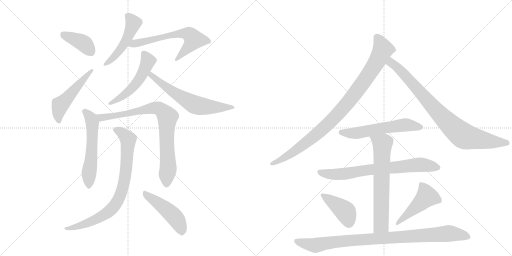
t = 0.00 s
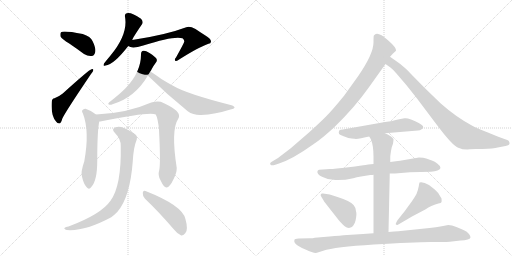
t = 2.77 s
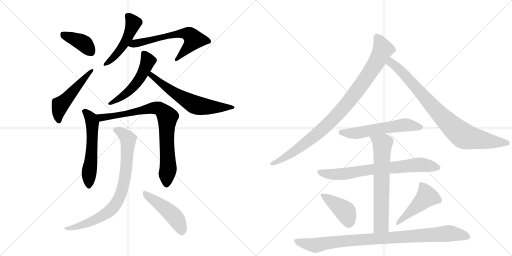
t = 5.54 s
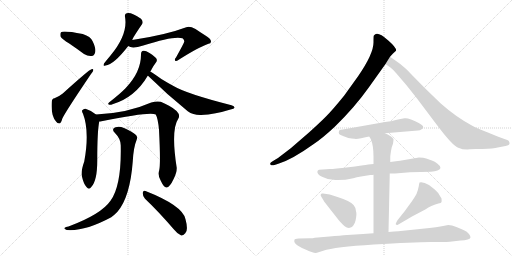
t = 8.31 s
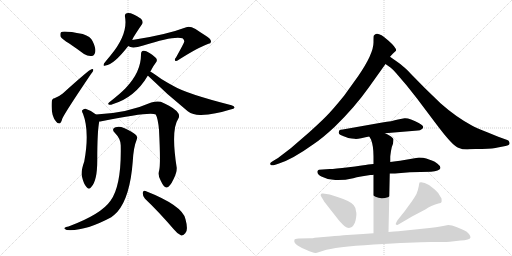
t = 11.07 s
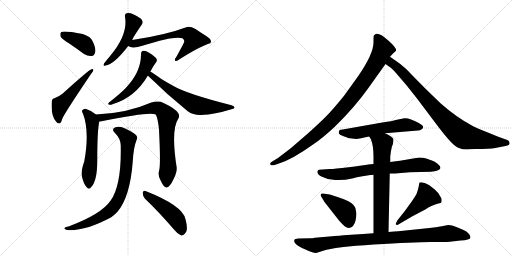
t = 13.84 s

The animated SVG that drew these frames (rendered in a browser with its animation timeline set to each time). Animation: 18 CSS @keyframes rules; one cycle of 13.84 s.

<svg version="1.1" viewBox="0 0 2048 1024" xmlns="http://www.w3.org/2000/svg">
  <g stroke="lightgray" stroke-dasharray="1,1" stroke-width="1" transform="scale(4, 4)">
    <line x1="0" y1="0" x2="256" y2="256"></line>
    <line x1="256" y1="0" x2="0" y2="256"></line>
    <line x1="128" y1="0" x2="128" y2="256"></line>
    <line x1="0" y1="128" x2="256" y2="128"></line>
    <line x1="256" y1="0" x2="512" y2="256"></line>
    <line x1="512" y1="0" x2="256" y2="256"></line>
    <line x1="384" y1="0" x2="384" y2="256"></line>
    <line x1="256" y1="128" x2="512" y2="128"></line>
  </g>
<g transform="scale(1, -1) translate(0, -850)">
   <style type="text/css">
    @keyframes keyframes0 {
      from {
       stroke: black;
       stroke-dashoffset: 394;
       stroke-width: 128;
       }
       56% {
       animation-timing-function: step-end;
       stroke: black;
       stroke-dashoffset: 0;
       stroke-width: 128;
       }
       to {
       stroke: black;
       stroke-width: 1024;
       }
       }
       #make-me-a-hanzi-animation-0 {
         animation: keyframes0 0.570638s both;
         animation-delay: 0.000000s;
         animation-timing-function: linear;
       }
    @keyframes keyframes1 {
      from {
       stroke: black;
       stroke-dashoffset: 507;
       stroke-width: 128;
       }
       62% {
       animation-timing-function: step-end;
       stroke: black;
       stroke-dashoffset: 0;
       stroke-width: 128;
       }
       to {
       stroke: black;
       stroke-width: 1024;
       }
       }
       #make-me-a-hanzi-animation-1 {
         animation: keyframes1 0.662598s both;
         animation-delay: 0.570638s;
         animation-timing-function: linear;
       }
    @keyframes keyframes2 {
      from {
       stroke: black;
       stroke-dashoffset: 489;
       stroke-width: 128;
       }
       61% {
       animation-timing-function: step-end;
       stroke: black;
       stroke-dashoffset: 0;
       stroke-width: 128;
       }
       to {
       stroke: black;
       stroke-width: 1024;
       }
       }
       #make-me-a-hanzi-animation-2 {
         animation: keyframes2 0.647949s both;
         animation-delay: 1.233236s;
         animation-timing-function: linear;
       }
    @keyframes keyframes3 {
      from {
       stroke: black;
       stroke-dashoffset: 631;
       stroke-width: 128;
       }
       67% {
       animation-timing-function: step-end;
       stroke: black;
       stroke-dashoffset: 0;
       stroke-width: 128;
       }
       to {
       stroke: black;
       stroke-width: 1024;
       }
       }
       #make-me-a-hanzi-animation-3 {
         animation: keyframes3 0.763509s both;
         animation-delay: 1.881185s;
         animation-timing-function: linear;
       }
    @keyframes keyframes4 {
      from {
       stroke: black;
       stroke-dashoffset: 523;
       stroke-width: 128;
       }
       63% {
       animation-timing-function: step-end;
       stroke: black;
       stroke-dashoffset: 0;
       stroke-width: 128;
       }
       to {
       stroke: black;
       stroke-width: 1024;
       }
       }
       #make-me-a-hanzi-animation-4 {
         animation: keyframes4 0.675618s both;
         animation-delay: 2.644694s;
         animation-timing-function: linear;
       }
    @keyframes keyframes5 {
      from {
       stroke: black;
       stroke-dashoffset: 628;
       stroke-width: 128;
       }
       67% {
       animation-timing-function: step-end;
       stroke: black;
       stroke-dashoffset: 0;
       stroke-width: 128;
       }
       to {
       stroke: black;
       stroke-width: 1024;
       }
       }
       #make-me-a-hanzi-animation-5 {
         animation: keyframes5 0.761068s both;
         animation-delay: 3.320313s;
         animation-timing-function: linear;
       }
    @keyframes keyframes6 {
      from {
       stroke: black;
       stroke-dashoffset: 565;
       stroke-width: 128;
       }
       65% {
       animation-timing-function: step-end;
       stroke: black;
       stroke-dashoffset: 0;
       stroke-width: 128;
       }
       to {
       stroke: black;
       stroke-width: 1024;
       }
       }
       #make-me-a-hanzi-animation-6 {
         animation: keyframes6 0.709798s both;
         animation-delay: 4.081380s;
         animation-timing-function: linear;
       }
    @keyframes keyframes7 {
      from {
       stroke: black;
       stroke-dashoffset: 827;
       stroke-width: 128;
       }
       73% {
       animation-timing-function: step-end;
       stroke: black;
       stroke-dashoffset: 0;
       stroke-width: 128;
       }
       to {
       stroke: black;
       stroke-width: 1024;
       }
       }
       #make-me-a-hanzi-animation-7 {
         animation: keyframes7 0.923014s both;
         animation-delay: 4.791178s;
         animation-timing-function: linear;
       }
    @keyframes keyframes8 {
      from {
       stroke: black;
       stroke-dashoffset: 808;
       stroke-width: 128;
       }
       72% {
       animation-timing-function: step-end;
       stroke: black;
       stroke-dashoffset: 0;
       stroke-width: 128;
       }
       to {
       stroke: black;
       stroke-width: 1024;
       }
       }
       #make-me-a-hanzi-animation-8 {
         animation: keyframes8 0.907552s both;
         animation-delay: 5.714193s;
         animation-timing-function: linear;
       }
    @keyframes keyframes9 {
      from {
       stroke: black;
       stroke-dashoffset: 472;
       stroke-width: 128;
       }
       61% {
       animation-timing-function: step-end;
       stroke: black;
       stroke-dashoffset: 0;
       stroke-width: 128;
       }
       to {
       stroke: black;
       stroke-width: 1024;
       }
       }
       #make-me-a-hanzi-animation-9 {
         animation: keyframes9 0.634115s both;
         animation-delay: 6.621745s;
         animation-timing-function: linear;
       }
    @keyframes keyframes10 {
      from {
       stroke: black;
       stroke-dashoffset: 961;
       stroke-width: 128;
       }
       76% {
       animation-timing-function: step-end;
       stroke: black;
       stroke-dashoffset: 0;
       stroke-width: 128;
       }
       to {
       stroke: black;
       stroke-width: 1024;
       }
       }
       #make-me-a-hanzi-animation-10 {
         animation: keyframes10 1.032064s both;
         animation-delay: 7.255859s;
         animation-timing-function: linear;
       }
    @keyframes keyframes11 {
      from {
       stroke: black;
       stroke-dashoffset: 859;
       stroke-width: 128;
       }
       74% {
       animation-timing-function: step-end;
       stroke: black;
       stroke-dashoffset: 0;
       stroke-width: 128;
       }
       to {
       stroke: black;
       stroke-width: 1024;
       }
       }
       #make-me-a-hanzi-animation-11 {
         animation: keyframes11 0.949056s both;
         animation-delay: 8.287923s;
         animation-timing-function: linear;
       }
    @keyframes keyframes12 {
      from {
       stroke: black;
       stroke-dashoffset: 577;
       stroke-width: 128;
       }
       65% {
       animation-timing-function: step-end;
       stroke: black;
       stroke-dashoffset: 0;
       stroke-width: 128;
       }
       to {
       stroke: black;
       stroke-width: 1024;
       }
       }
       #make-me-a-hanzi-animation-12 {
         animation: keyframes12 0.719564s both;
         animation-delay: 9.236979s;
         animation-timing-function: linear;
       }
    @keyframes keyframes13 {
      from {
       stroke: black;
       stroke-dashoffset: 733;
       stroke-width: 128;
       }
       70% {
       animation-timing-function: step-end;
       stroke: black;
       stroke-dashoffset: 0;
       stroke-width: 128;
       }
       to {
       stroke: black;
       stroke-width: 1024;
       }
       }
       #make-me-a-hanzi-animation-13 {
         animation: keyframes13 0.846517s both;
         animation-delay: 9.956543s;
         animation-timing-function: linear;
       }
    @keyframes keyframes14 {
      from {
       stroke: black;
       stroke-dashoffset: 667;
       stroke-width: 128;
       }
       68% {
       animation-timing-function: step-end;
       stroke: black;
       stroke-dashoffset: 0;
       stroke-width: 128;
       }
       to {
       stroke: black;
       stroke-width: 1024;
       }
       }
       #make-me-a-hanzi-animation-14 {
         animation: keyframes14 0.792806s both;
         animation-delay: 10.803060s;
         animation-timing-function: linear;
       }
    @keyframes keyframes15 {
      from {
       stroke: black;
       stroke-dashoffset: 418;
       stroke-width: 128;
       }
       58% {
       animation-timing-function: step-end;
       stroke: black;
       stroke-dashoffset: 0;
       stroke-width: 128;
       }
       to {
       stroke: black;
       stroke-width: 1024;
       }
       }
       #make-me-a-hanzi-animation-15 {
         animation: keyframes15 0.590169s both;
         animation-delay: 11.595866s;
         animation-timing-function: linear;
       }
    @keyframes keyframes16 {
      from {
       stroke: black;
       stroke-dashoffset: 471;
       stroke-width: 128;
       }
       61% {
       animation-timing-function: step-end;
       stroke: black;
       stroke-dashoffset: 0;
       stroke-width: 128;
       }
       to {
       stroke: black;
       stroke-width: 1024;
       }
       }
       #make-me-a-hanzi-animation-16 {
         animation: keyframes16 0.633301s both;
         animation-delay: 12.186035s;
         animation-timing-function: linear;
       }
    @keyframes keyframes17 {
      from {
       stroke: black;
       stroke-dashoffset: 947;
       stroke-width: 128;
       }
       76% {
       animation-timing-function: step-end;
       stroke: black;
       stroke-dashoffset: 0;
       stroke-width: 128;
       }
       to {
       stroke: black;
       stroke-width: 1024;
       }
       }
       #make-me-a-hanzi-animation-17 {
         animation: keyframes17 1.020671s both;
         animation-delay: 12.819336s;
         animation-timing-function: linear;
       }
</style>
<path d="M 277 676 Q 305 657 336 634 Q 352 624 367 626 Q 377 627 381 642 Q 384 658 370 686 Q 363 704 331 714 Q 253 729 244 721 Q 240 717 242 704 Q 248 694 277 676 Z" fill="lightgray"></path> 
<path d="M 218 457 Q 208 457 207 443 Q 203 386 225 363 Q 229 356 237 356 Q 244 356 249 375 Q 258 397 364 554 Q 373 564 373 569 Q 374 576 366 573 Q 357 572 251 476 Q 239 466 218 457 Z" fill="lightgray"></path> 
<path d="M 529 690 Q 529 696 568 753 Q 575 763 564 775 Q 525 802 507 797 Q 498 796 500 783 Q 513 713 442 628 Q 426 609 416 596 Q 410 583 422 588 Q 455 591 513 666 L 529 690 Z" fill="lightgray"></path> 
<path d="M 513 666 Q 528 654 573 668 Q 697 708 730 697 Q 740 688 736 681 Q 736 678 704 620 Q 697 613 701 607 Q 704 603 715 611 Q 797 663 834 675 Q 843 676 844 683 Q 845 695 820 709 Q 801 721 782 734 Q 758 747 745 741 Q 663 710 529 690 C 499 685 485 677 513 666 Z" fill="lightgray"></path> 
<path d="M 601 564 Q 604 568 607 574 Q 614 587 623 599 Q 630 606 626 615 Q 622 622 598 638 Q 582 648 574 647 Q 564 646 564 633 Q 565 563 503 498 Q 482 476 436 440 Q 430 434 435 432 Q 441 429 450 433 Q 540 460 591 547 L 601 564 Z" fill="lightgray"></path> 
<path d="M 591 547 L 592 547 Q 668 472 751 405 Q 773 389 804 390 Q 862 393 922 412 Q 937 415 938 419 Q 939 425 926 429 Q 746 475 694 506 Q 670 519 647 533 Q 616 555 601 564 C 576 580 568 567 591 547 Z" fill="lightgray"></path> 
<path d="M 384 392 Q 365 408 342 415 Q 335 416 329 409 Q 326 405 332 395 Q 359 325 337 204 Q 322 162 328 143 Q 335 113 346 102 Q 356 89 365 102 Q 389 126 389 208 Q 389 325 397 364 C 400 380 400 380 384 392 Z" fill="lightgray"></path> 
<path d="M 637 170 Q 630 148 643 127 Q 656 99 666 100 Q 679 101 694 133 Q 707 158 707 178 Q 683 331 713 375 Q 728 399 676 427 Q 661 436 643 443 Q 627 447 605 440 Q 508 397 384 392 C 354 390 367 359 397 364 Q 401 364 406 365 Q 602 405 623 392 Q 632 376 636 331 Q 643 196 637 170 Z" fill="lightgray"></path> 
<path d="M 483 266 Q 486 107 442 47 Q 405 -7 274 -56 Q 262 -57 259 -61 Q 253 -65 267 -70 Q 339 -76 445 -19 Q 458 -9 469 2 Q 520 60 531 204 Q 534 261 547 292 Q 551 302 544 310 Q 528 325 496 338 Q 477 347 462 341 Q 444 335 459 319 Q 484 294 483 266 Z" fill="lightgray"></path> 
<path d="M 580 55 Q 632 6 695 -67 Q 710 -86 725 -92 Q 732 -93 741 -83 Q 754 -71 742 -27 Q 732 27 582 86 Q 573 90 571 79 Q 570 66 580 55 Z" fill="lightgray"></path> 
<path d="M 1560 623 L 1572 636 L 1584 647 Q 1588 658 1552 689.5 Q 1516 721 1503 714 Q 1496 710 1495 707 Q 1494 704 1494 680 Q 1494 635 1433 546 L 1377 468 Q 1331 411 1304 384 Q 1277 357 1237 321 L 1163 257 L 1112 218 L 1092 206 Q 1077 198 1081.5 192.5 Q 1086 187 1098 190 L 1116 196 Q 1170 213 1255 274 Q 1291 298 1340 344 Q 1419 421 1475 500 L 1542 594 L 1560 623 Z" fill="lightgray"></path> 
<path d="M 1880 253 L 1902 254 L 1928 254 Q 1976 256 1991 260 L 2022 266 Q 2043 269 2037 282 Q 2036 288 2029 290 L 1993 303 L 1949 321 Q 1905 339 1889 347 Q 1824 382 1762 437 L 1699 498 L 1644 554 Q 1622 578 1614 583 Q 1605 592 1590 602 L 1560 623 C 1535 640 1518 611 1542 594 L 1563 579 Q 1573 571 1584 558 L 1626 509 L 1668 456 L 1741 359 Q 1780 307 1801 285 Q 1822 262 1836 258 Q 1848 252 1869 252 L 1880 253 Z" fill="lightgray"></path> 
<path d="M 1540 317 L 1672 328 Q 1681 328 1685 332 Q 1692 335 1693 341 Q 1693 348 1675 358 Q 1637 379 1618 377 L 1592 372 Q 1568 365 1529 360 L 1371 332 Q 1360 331 1358 329 Q 1356 327 1355 320.5 Q 1354 314 1362.5 310 Q 1371 306 1393 298 Q 1408 295 1418 295 Q 1426 293 1444.5 297.5 Q 1463 302 1477 304 L 1540 317 Z" fill="lightgray"></path> 
<path d="M 1559 156 L 1580 156 L 1640 161 L 1724 163 Q 1757 165 1762 178 Q 1762 187 1750 195.5 Q 1738 204 1730 207 L 1705 216 Q 1694 220 1676 220 L 1600 207 Q 1587 205 1561 202 L 1494 194 L 1473 192 L 1462 190 Q 1451 188 1394.5 181.5 Q 1338 175 1319 174 L 1276 171 Q 1272 170 1270 166 Q 1266 153 1288 143 Q 1318 127 1352 130 Q 1381 130 1413 137.5 Q 1445 145 1450 145 L 1481 150 Q 1491 150 1494 151 L 1559 156 Z" fill="lightgray"></path> 
<path d="M 1554 -78 L 1559 156 L 1561 202 L 1561 222 Q 1561 226 1564 246 Q 1567 265 1572 275 Q 1574 289 1574 293 Q 1574 296 1564 304 Q 1553 311 1540 317 C 1513 331 1462 330 1477 304 L 1484 292 Q 1494 267 1494 224 L 1494 194 L 1494 151 L 1494 -83 C 1494 -113 1553 -108 1554 -78 Z" fill="lightgray"></path> 
<path d="M 1298 42 L 1356 -32 Q 1359 -36 1372 -49 Q 1386 -62 1396 -62 Q 1417 -57 1422.5 -30.5 Q 1428 -4 1424 5 Q 1423 20 1415 29 Q 1404 45 1350 62 L 1319 72 L 1292 76 Q 1285 77 1284 74 Q 1280 70 1286 62 L 1298 42 Z" fill="lightgray"></path> 
<path d="M 1590 -50 L 1648 -16 L 1703 13 Q 1709 18 1725.5 26 Q 1742 34 1753.5 36 Q 1765 38 1766 42 Q 1767 46 1766 56 Q 1756 79 1739 92 L 1716 110 Q 1692 124 1678 120 Q 1677 117 1675 105 Q 1673 93 1666 74 Q 1660 63 1647 44 L 1628 18 Q 1621 7 1605 -12 L 1590 -31 Q 1582 -45 1583 -47 Q 1584 -49 1590 -50 Z" fill="lightgray"></path> 
<path d="M 1259 -101 Q 1251 -103 1241 -103 L 1194 -104 Q 1179 -105 1178 -109 Q 1173 -121 1192 -132.5 Q 1211 -144 1222 -148 Q 1259 -166 1271 -160 L 1293 -153 Q 1338 -138 1495.5 -128 Q 1653 -118 1723 -118 Q 1793 -118 1799 -117 L 1842 -112 Q 1860 -111 1871 -108 Q 1890 -104 1876 -86 Q 1868 -76 1856 -71 Q 1844 -66 1825.5 -58 Q 1807 -50 1793 -50 L 1767 -55 Q 1744 -60 1718 -62 L 1593 -75 Q 1579 -76 1554 -78 L 1494 -83 L 1452 -86 L 1389 -90 Q 1361 -92 1318 -96 L 1259 -101 Z" fill="lightgray"></path> 
      <clipPath id="make-me-a-hanzi-clip-0">
      <path d="M 277 676 Q 305 657 336 634 Q 352 624 367 626 Q 377 627 381 642 Q 384 658 370 686 Q 363 704 331 714 Q 253 729 244 721 Q 240 717 242 704 Q 248 694 277 676 Z" fill="lightgray"></path>
      </clipPath>
      <path clip-path="url(#make-me-a-hanzi-clip-0)" d="M 249 715 L 335 677 L 363 643 " fill="none" id="make-me-a-hanzi-animation-0" stroke-dasharray="266 532" stroke-linecap="round"></path>

      <clipPath id="make-me-a-hanzi-clip-1">
      <path d="M 218 457 Q 208 457 207 443 Q 203 386 225 363 Q 229 356 237 356 Q 244 356 249 375 Q 258 397 364 554 Q 373 564 373 569 Q 374 576 366 573 Q 357 572 251 476 Q 239 466 218 457 Z" fill="lightgray"></path>
      </clipPath>
      <path clip-path="url(#make-me-a-hanzi-clip-1)" d="M 235 366 L 232 385 L 241 430 L 367 567 " fill="none" id="make-me-a-hanzi-animation-1" stroke-dasharray="379 758" stroke-linecap="round"></path>

      <clipPath id="make-me-a-hanzi-clip-2">
      <path d="M 529 690 Q 529 696 568 753 Q 575 763 564 775 Q 525 802 507 797 Q 498 796 500 783 Q 513 713 442 628 Q 426 609 416 596 Q 410 583 422 588 Q 455 591 513 666 L 529 690 Z" fill="lightgray"></path>
      </clipPath>
      <path clip-path="url(#make-me-a-hanzi-clip-2)" d="M 513 785 L 534 757 L 509 695 L 481 650 L 425 596 " fill="none" id="make-me-a-hanzi-animation-2" stroke-dasharray="361 722" stroke-linecap="round"></path>

      <clipPath id="make-me-a-hanzi-clip-3">
      <path d="M 513 666 Q 528 654 573 668 Q 697 708 730 697 Q 740 688 736 681 Q 736 678 704 620 Q 697 613 701 607 Q 704 603 715 611 Q 797 663 834 675 Q 843 676 844 683 Q 845 695 820 709 Q 801 721 782 734 Q 758 747 745 741 Q 663 710 529 690 C 499 685 485 677 513 666 Z" fill="lightgray"></path>
      </clipPath>
      <path clip-path="url(#make-me-a-hanzi-clip-3)" d="M 520 670 L 690 711 L 733 717 L 762 709 L 775 692 L 770 682 L 707 612 " fill="none" id="make-me-a-hanzi-animation-3" stroke-dasharray="503 1006" stroke-linecap="round"></path>

      <clipPath id="make-me-a-hanzi-clip-4">
      <path d="M 601 564 Q 604 568 607 574 Q 614 587 623 599 Q 630 606 626 615 Q 622 622 598 638 Q 582 648 574 647 Q 564 646 564 633 Q 565 563 503 498 Q 482 476 436 440 Q 430 434 435 432 Q 441 429 450 433 Q 540 460 591 547 L 601 564 Z" fill="lightgray"></path>
      </clipPath>
      <path clip-path="url(#make-me-a-hanzi-clip-4)" d="M 575 635 L 592 606 L 561 538 L 502 474 L 442 435 " fill="none" id="make-me-a-hanzi-animation-4" stroke-dasharray="395 790" stroke-linecap="round"></path>

      <clipPath id="make-me-a-hanzi-clip-5">
      <path d="M 591 547 L 592 547 Q 668 472 751 405 Q 773 389 804 390 Q 862 393 922 412 Q 937 415 938 419 Q 939 425 926 429 Q 746 475 694 506 Q 670 519 647 533 Q 616 555 601 564 C 576 580 568 567 591 547 Z" fill="lightgray"></path>
      </clipPath>
      <path clip-path="url(#make-me-a-hanzi-clip-5)" d="M 603 557 L 605 548 L 689 484 L 782 430 L 851 421 L 931 423 " fill="none" id="make-me-a-hanzi-animation-5" stroke-dasharray="500 1000" stroke-linecap="round"></path>

      <clipPath id="make-me-a-hanzi-clip-6">
      <path d="M 384 392 Q 365 408 342 415 Q 335 416 329 409 Q 326 405 332 395 Q 359 325 337 204 Q 322 162 328 143 Q 335 113 346 102 Q 356 89 365 102 Q 389 126 389 208 Q 389 325 397 364 C 400 380 400 380 384 392 Z" fill="lightgray"></path>
      </clipPath>
      <path clip-path="url(#make-me-a-hanzi-clip-6)" d="M 339 404 L 365 375 L 369 361 L 366 219 L 356 159 L 356 106 " fill="none" id="make-me-a-hanzi-animation-6" stroke-dasharray="437 874" stroke-linecap="round"></path>

      <clipPath id="make-me-a-hanzi-clip-7">
      <path d="M 637 170 Q 630 148 643 127 Q 656 99 666 100 Q 679 101 694 133 Q 707 158 707 178 Q 683 331 713 375 Q 728 399 676 427 Q 661 436 643 443 Q 627 447 605 440 Q 508 397 384 392 C 354 390 367 359 397 364 Q 401 364 406 365 Q 602 405 623 392 Q 632 376 636 331 Q 643 196 637 170 Z" fill="lightgray"></path>
      </clipPath>
      <path clip-path="url(#make-me-a-hanzi-clip-7)" d="M 392 387 L 418 377 L 426 383 L 469 386 L 621 419 L 638 415 L 656 400 L 670 379 L 666 298 L 673 175 L 666 111 " fill="none" id="make-me-a-hanzi-animation-7" stroke-dasharray="699 1398" stroke-linecap="round"></path>

      <clipPath id="make-me-a-hanzi-clip-8">
      <path d="M 483 266 Q 486 107 442 47 Q 405 -7 274 -56 Q 262 -57 259 -61 Q 253 -65 267 -70 Q 339 -76 445 -19 Q 458 -9 469 2 Q 520 60 531 204 Q 534 261 547 292 Q 551 302 544 310 Q 528 325 496 338 Q 477 347 462 341 Q 444 335 459 319 Q 484 294 483 266 Z" fill="lightgray"></path>
      </clipPath>
      <path clip-path="url(#make-me-a-hanzi-clip-8)" d="M 463 330 L 483 322 L 512 293 L 498 125 L 471 47 L 447 14 L 410 -14 L 337 -48 L 298 -60 L 268 -61 " fill="none" id="make-me-a-hanzi-animation-8" stroke-dasharray="680 1360" stroke-linecap="round"></path>

      <clipPath id="make-me-a-hanzi-clip-9">
      <path d="M 580 55 Q 632 6 695 -67 Q 710 -86 725 -92 Q 732 -93 741 -83 Q 754 -71 742 -27 Q 732 27 582 86 Q 573 90 571 79 Q 570 66 580 55 Z" fill="lightgray"></path>
      </clipPath>
      <path clip-path="url(#make-me-a-hanzi-clip-9)" d="M 582 74 L 687 -6 L 715 -43 L 726 -79 " fill="none" id="make-me-a-hanzi-animation-9" stroke-dasharray="344 688" stroke-linecap="round"></path>

      <clipPath id="make-me-a-hanzi-clip-10">
      <path d="M 1560 623 L 1572 636 L 1584 647 Q 1588 658 1552 689.5 Q 1516 721 1503 714 Q 1496 710 1495 707 Q 1494 704 1494 680 Q 1494 635 1433 546 L 1377 468 Q 1331 411 1304 384 Q 1277 357 1237 321 L 1163 257 L 1112 218 L 1092 206 Q 1077 198 1081.5 192.5 Q 1086 187 1098 190 L 1116 196 Q 1170 213 1255 274 Q 1291 298 1340 344 Q 1419 421 1475 500 L 1542 594 L 1560 623 Z" fill="lightgray"></path>
      </clipPath>
      <path clip-path="url(#make-me-a-hanzi-clip-10)" d="M 1507 702 L 1532 653 L 1495 583 L 1402 452 L 1316 357 L 1234 286 L 1151 227 L 1087 195 " fill="none" id="make-me-a-hanzi-animation-10" stroke-dasharray="833 1666" stroke-linecap="round"></path>

      <clipPath id="make-me-a-hanzi-clip-11">
      <path d="M 1880 253 L 1902 254 L 1928 254 Q 1976 256 1991 260 L 2022 266 Q 2043 269 2037 282 Q 2036 288 2029 290 L 1993 303 L 1949 321 Q 1905 339 1889 347 Q 1824 382 1762 437 L 1699 498 L 1644 554 Q 1622 578 1614 583 Q 1605 592 1590 602 L 1560 623 C 1535 640 1518 611 1542 594 L 1563 579 Q 1573 571 1584 558 L 1626 509 L 1668 456 L 1741 359 Q 1780 307 1801 285 Q 1822 262 1836 258 Q 1848 252 1869 252 L 1880 253 Z" fill="lightgray"></path>
      </clipPath>
      <path clip-path="url(#make-me-a-hanzi-clip-11)" d="M 1562 615 L 1567 596 L 1623 547 L 1754 398 L 1853 307 L 1937 288 L 2026 278 " fill="none" id="make-me-a-hanzi-animation-11" stroke-dasharray="731 1462" stroke-linecap="round"></path>

      <clipPath id="make-me-a-hanzi-clip-12">
      <path d="M 1540 317 L 1672 328 Q 1681 328 1685 332 Q 1692 335 1693 341 Q 1693 348 1675 358 Q 1637 379 1618 377 L 1592 372 Q 1568 365 1529 360 L 1371 332 Q 1360 331 1358 329 Q 1356 327 1355 320.5 Q 1354 314 1362.5 310 Q 1371 306 1393 298 Q 1408 295 1418 295 Q 1426 293 1444.5 297.5 Q 1463 302 1477 304 L 1540 317 Z" fill="lightgray"></path>
      </clipPath>
      <path clip-path="url(#make-me-a-hanzi-clip-12)" d="M 1367 321 L 1433 318 L 1622 351 L 1684 341 " fill="none" id="make-me-a-hanzi-animation-12" stroke-dasharray="449 898" stroke-linecap="round"></path>

      <clipPath id="make-me-a-hanzi-clip-13">
      <path d="M 1559 156 L 1580 156 L 1640 161 L 1724 163 Q 1757 165 1762 178 Q 1762 187 1750 195.5 Q 1738 204 1730 207 L 1705 216 Q 1694 220 1676 220 L 1600 207 Q 1587 205 1561 202 L 1494 194 L 1473 192 L 1462 190 Q 1451 188 1394.5 181.5 Q 1338 175 1319 174 L 1276 171 Q 1272 170 1270 166 Q 1266 153 1288 143 Q 1318 127 1352 130 Q 1381 130 1413 137.5 Q 1445 145 1450 145 L 1481 150 Q 1491 150 1494 151 L 1559 156 Z" fill="lightgray"></path>
      </clipPath>
      <path clip-path="url(#make-me-a-hanzi-clip-13)" d="M 1279 161 L 1323 152 L 1359 153 L 1480 172 L 1673 191 L 1752 180 " fill="none" id="make-me-a-hanzi-animation-13" stroke-dasharray="605 1210" stroke-linecap="round"></path>

      <clipPath id="make-me-a-hanzi-clip-14">
      <path d="M 1554 -78 L 1559 156 L 1561 202 L 1561 222 Q 1561 226 1564 246 Q 1567 265 1572 275 Q 1574 289 1574 293 Q 1574 296 1564 304 Q 1553 311 1540 317 C 1513 331 1462 330 1477 304 L 1484 292 Q 1494 267 1494 224 L 1494 194 L 1494 151 L 1494 -83 C 1494 -113 1553 -108 1554 -78 Z" fill="lightgray"></path>
      </clipPath>
      <path clip-path="url(#make-me-a-hanzi-clip-14)" d="M 1484 300 L 1530 275 L 1525 -38 L 1524 -50 L 1501 -75 " fill="none" id="make-me-a-hanzi-animation-14" stroke-dasharray="539 1078" stroke-linecap="round"></path>

      <clipPath id="make-me-a-hanzi-clip-15">
      <path d="M 1298 42 L 1356 -32 Q 1359 -36 1372 -49 Q 1386 -62 1396 -62 Q 1417 -57 1422.5 -30.5 Q 1428 -4 1424 5 Q 1423 20 1415 29 Q 1404 45 1350 62 L 1319 72 L 1292 76 Q 1285 77 1284 74 Q 1280 70 1286 62 L 1298 42 Z" fill="lightgray"></path>
      </clipPath>
      <path clip-path="url(#make-me-a-hanzi-clip-15)" d="M 1290 69 L 1382 3 L 1395 -44 " fill="none" id="make-me-a-hanzi-animation-15" stroke-dasharray="290 580" stroke-linecap="round"></path>

      <clipPath id="make-me-a-hanzi-clip-16">
      <path d="M 1590 -50 L 1648 -16 L 1703 13 Q 1709 18 1725.5 26 Q 1742 34 1753.5 36 Q 1765 38 1766 42 Q 1767 46 1766 56 Q 1756 79 1739 92 L 1716 110 Q 1692 124 1678 120 Q 1677 117 1675 105 Q 1673 93 1666 74 Q 1660 63 1647 44 L 1628 18 Q 1621 7 1605 -12 L 1590 -31 Q 1582 -45 1583 -47 Q 1584 -49 1590 -50 Z" fill="lightgray"></path>
      </clipPath>
      <path clip-path="url(#make-me-a-hanzi-clip-16)" d="M 1684 111 L 1698 92 L 1707 64 L 1588 -46 " fill="none" id="make-me-a-hanzi-animation-16" stroke-dasharray="343 686" stroke-linecap="round"></path>

      <clipPath id="make-me-a-hanzi-clip-17">
      <path d="M 1259 -101 Q 1251 -103 1241 -103 L 1194 -104 Q 1179 -105 1178 -109 Q 1173 -121 1192 -132.5 Q 1211 -144 1222 -148 Q 1259 -166 1271 -160 L 1293 -153 Q 1338 -138 1495.5 -128 Q 1653 -118 1723 -118 Q 1793 -118 1799 -117 L 1842 -112 Q 1860 -111 1871 -108 Q 1890 -104 1876 -86 Q 1868 -76 1856 -71 Q 1844 -66 1825.5 -58 Q 1807 -50 1793 -50 L 1767 -55 Q 1744 -60 1718 -62 L 1593 -75 Q 1579 -76 1554 -78 L 1494 -83 L 1452 -86 L 1389 -90 Q 1361 -92 1318 -96 L 1259 -101 Z" fill="lightgray"></path>
      </clipPath>
      <path clip-path="url(#make-me-a-hanzi-clip-17)" d="M 1185 -114 L 1260 -131 L 1373 -114 L 1793 -84 L 1871 -96 " fill="none" id="make-me-a-hanzi-animation-17" stroke-dasharray="819 1638" stroke-linecap="round"></path>

</g>
</svg>
